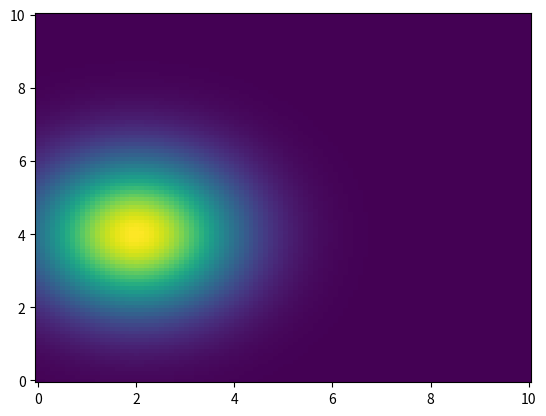

This figure's Python source:
import numpy as np 
import pandas as pd 
import matplotlib.pyplot as plt 

def general_gaussian_probability(x_vec,mu_vec,sigma_mat): 
	arr_tmp = x_vec - mu_vec
	inv_sig = np.linalg.inv(sigma_mat)
	det_sig = np.linalg.det(sigma_mat)
	dim = len(x)
	
	dot1 = np.matmul(inv_sig,arr_tmp).T
	dot2 = np.matmul(dot1,arr_tmp)
	dot2 = -0.5*dot2
	res = 1/((2*np.pi)**(dim/2) * det_sig**(0.5))  * np.exp(dot2)
	
	return res
	

class GaussianMixture : 
	
	def __init__(self):
		self.sigma_list = None 
		self.mu_list = None 
		self.n_classes = None 
		self.class_proportions = None 
		
	def utils_disp_shapes(self): 
		for i in range(self.n_classes):
			print('Class '+ str(i))
			print('mu ::: ', np.shape(self.mu_list[i]))
			print('sigma: ', np.shape(self.sigma_list[i]))
	

if __name__ == '__main__':
	gm = GaussianMixture()
	mu1 = np.array([2,4])
	sigma1 = np.array([[2,0],[0,2]])
	mu2 = np.array([4,8])
	sigma2 = np.array([[1,0],[0,1]])
	mu3 = np.array([8,16])
	sigma3 = np.array([[1,0],[0,1]])
	gm.n_classes = 3
	gm.mu_list = [mu1,mu2,mu3]
	gm.sigma_list = [sigma1, sigma2, sigma3]
	gm.utils_disp_shapes()
	
	data_vec = np.array([[2,4],[1,3],[4,8]])
	x = data_vec[0,:]
	
	print(general_gaussian_probability(x,mu1,sigma1))
	
	x = np.linspace(0,10,100)
	xv, yv = np.meshgrid(x,x)
	print(xv.shape,yv.shape)
	proba = np.zeros((100,100))
	print(proba.shape)
	for i in range(100): 
		for j in range(100):
			proba[i,j] = general_gaussian_probability(np.array([xv[i,j],yv[i,j]]), mu1, sigma1)
	
	plt.pcolormesh(xv,yv,proba)
	plt.show()
	
	

	

	
	
	
